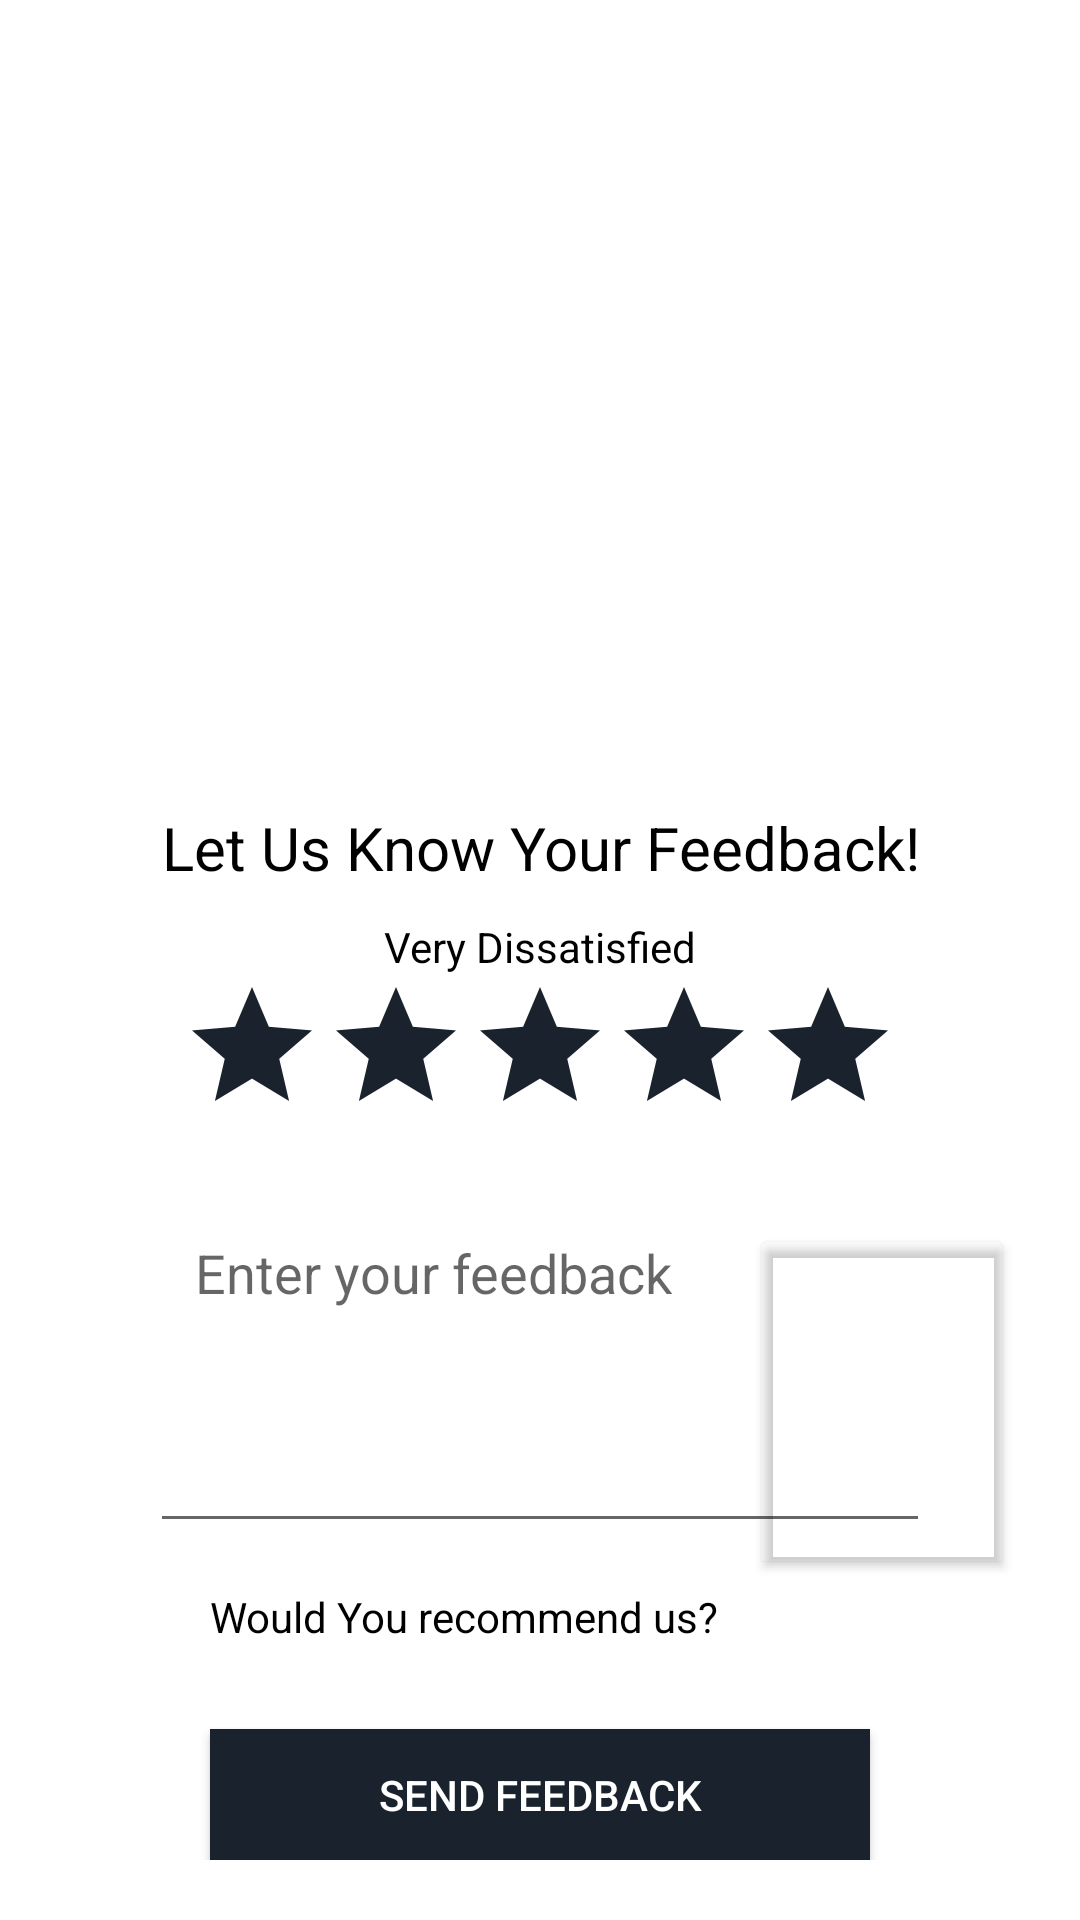

Write the Android layout XML for this screen, with the resource values it uses.
<!-- AndroidManifest.xml: application theme Theme.Auction -->
<!-- res/layout/activity_feed_back.xml -->
<?xml version="1.0" encoding="utf-8"?>
<RelativeLayout xmlns:android="http://schemas.android.com/apk/res/android"
    xmlns:app="http://schemas.android.com/apk/res-auto"
    xmlns:tools="http://schemas.android.com/tools"
    android:layout_width="match_parent"
    android:layout_height="match_parent"
    android:background="@color/white"
    android:padding="20dp"
    tools:context=".feedBack">

    <TextView
        android:id="@+id/tv_slogan"
        android:layout_width="match_parent"
        android:layout_height="wrap_content"
        android:layout_below="@id/imageView"
        android:gravity="center_horizontal"
        android:text="Let Us Know Your Feedback!"
        android:textColor="@color/black"
        android:textSize="20dp" />

    <ImageView
        android:id="@+id/imageView"
        android:layout_width="377dp"
        android:layout_height="249dp"
        app:srcCompat="@drawable/fb" />

    <TextView
        android:id="@+id/tvFeedback"
        android:layout_marginTop="10dp"
        android:layout_width="match_parent"
        android:layout_height="wrap_content"
        android:layout_below="@id/tv_slogan"
        android:gravity="center_horizontal"
        android:text="Very Dissatisfied"
        android:textColor="@color/black" />

    <LinearLayout
        android:id="@+id/ll_icon"
        android:layout_width="match_parent"
        android:layout_height="wrap_content"
        android:layout_below="@id/tvFeedback"
        android:gravity="center_horizontal"
        android:orientation="horizontal">

        <RatingBar
            android:id="@+id/rbStars"
            android:layout_width="wrap_content"
            android:layout_height="wrap_content"
            android:layout_marginBottom="15dp"
            android:backgroundTint="@color/black"
            android:numStars="5"
            android:progressBackgroundTint="#19222d"
            android:progressTint="#FBA700" />
    </LinearLayout>

    <EditText
        android:id="@+id/et_feedback"
        android:layout_width="match_parent"
        android:layout_height="wrap_content"
        android:layout_below="@id/ll_icon"
        android:layout_marginLeft="30dp"
        android:layout_marginRight="30dp"
        android:ems="10"
        android:gravity="start|top"
        android:hint="Enter your feedback"
        android:inputType="textMultiLine"
        android:lines="4"
        android:padding="15dp"
        android:shadowRadius="10" />

    <TextView
        android:id="@+id/tvQues"
        android:layout_width="wrap_content"
        android:layout_height="wrap_content"
        android:layout_below="@id/et_feedback"
        android:layout_marginLeft="50dp"
        android:layout_marginTop="15dp"
        android:text="Would You recommend us?"
        android:textColor="@color/black"
        android:textSize="14sp" />

    <ToggleButton
        android:id="@+id/toggleButton"
        android:layout_width="wrap_content"
        android:layout_height="wrap_content"
        android:layout_above="@id/btnFeedback"
        android:layout_below="@id/et_feedback"
        android:layout_alignParentBottom="true"
        android:layout_marginLeft="230dp"
        android:layout_marginBottom="200dp"
        android:textOff="No"
        android:textOn="Yes" />

    <Button
        android:id="@+id/btnFeedback"
        android:layout_width="400dp"
        android:layout_height="wrap_content"
        android:layout_below="@id/et_feedback"
        android:layout_marginLeft="50dp"
        android:layout_marginTop="62dp"
        android:layout_marginRight="50dp"
        android:background="#19222d"
        android:text="Send Feedback"
        android:textColor="#FFFFFF" />

</RelativeLayout>
<!-- resources referenced by this layout -->
<resources>
  <color name="black">#FF000000</color>
  <color name="white">#FFFFFFFF</color>
  <style name="Theme.Auction" parent="Theme.MaterialComponents.DayNight.NoActionBar">
          
          <item name="colorPrimary">#1B98F5</item>
          <item name="colorPrimaryVariant">@color/purple_700</item>
          <item name="colorOnPrimary">@color/white</item>
          
          <item name="colorSecondary">@color/teal_200</item>
          <item name="colorSecondaryVariant">@color/teal_700</item>
          <item name="colorOnSecondary">@color/black</item>
          
          <item name="android:statusBarColor" tools:targetApi="l">?attr/colorPrimaryVariant</item>
          
      </style>
  <color name="purple_700">#FF3700B3</color>
  <color name="teal_200">#FF03DAC5</color>
  <color name="teal_700">#FF018786</color>
</resources>
